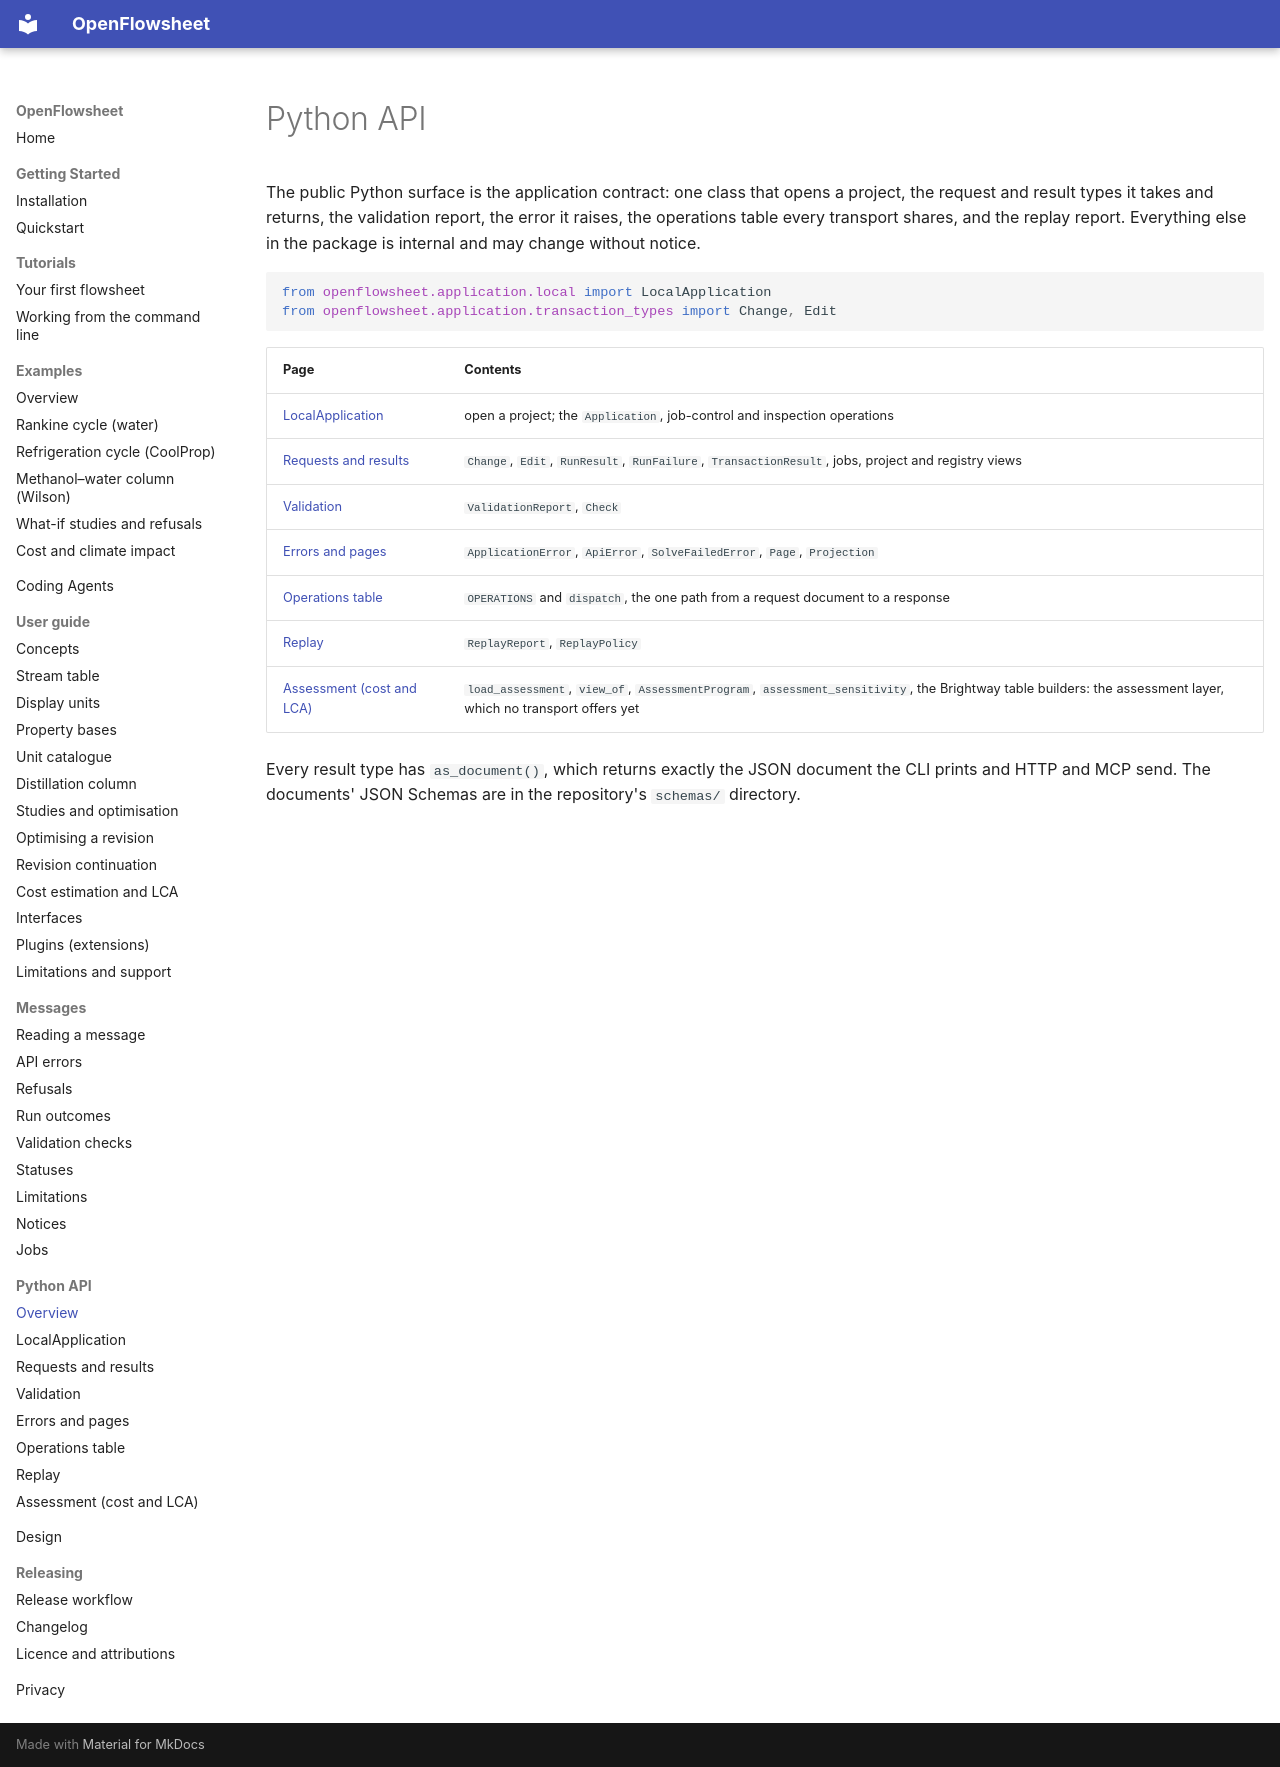

repository: computational-chemical-engineering/openflowsheet · page: api/index.html · generator: mkdocs

# Python API

The public Python surface is the application contract: one class that opens a project, the request
and result types it takes and returns, the validation report, the error it raises, the operations
table every transport shares, and the replay report. Everything else in the package is internal and
may change without notice.

```python
from openflowsheet.application.local import LocalApplication
from openflowsheet.application.transaction_types import Change, Edit
```

| Page | Contents |
| --- | --- |
| [LocalApplication](local.md) | open a project; the `Application`, job-control and inspection operations |
| [Requests and results](types.md) | `Change`, `Edit`, `RunResult`, `RunFailure`, `TransactionResult`, jobs, project and registry views |
| [Validation](validation.md) | `ValidationReport`, `Check` |
| [Errors and pages](contract.md) | `ApplicationError`, `ApiError`, `SolveFailedError`, `Page`, `Projection` |
| [Operations table](operations.md) | `OPERATIONS` and `dispatch`, the one path from a request document to a response |
| [Replay](replay.md) | `ReplayReport`, `ReplayPolicy` |
| [Assessment (cost and LCA)](assessment.md) | `load_assessment`, `view_of`, `AssessmentProgram`, `assessment_sensitivity`, the Brightway table builders: the assessment layer, which no transport offers yet |

Every result type has `as_document()`, which returns exactly the JSON document the CLI prints and
HTTP and MCP send. The documents' JSON Schemas are in the repository's `schemas/` directory.
